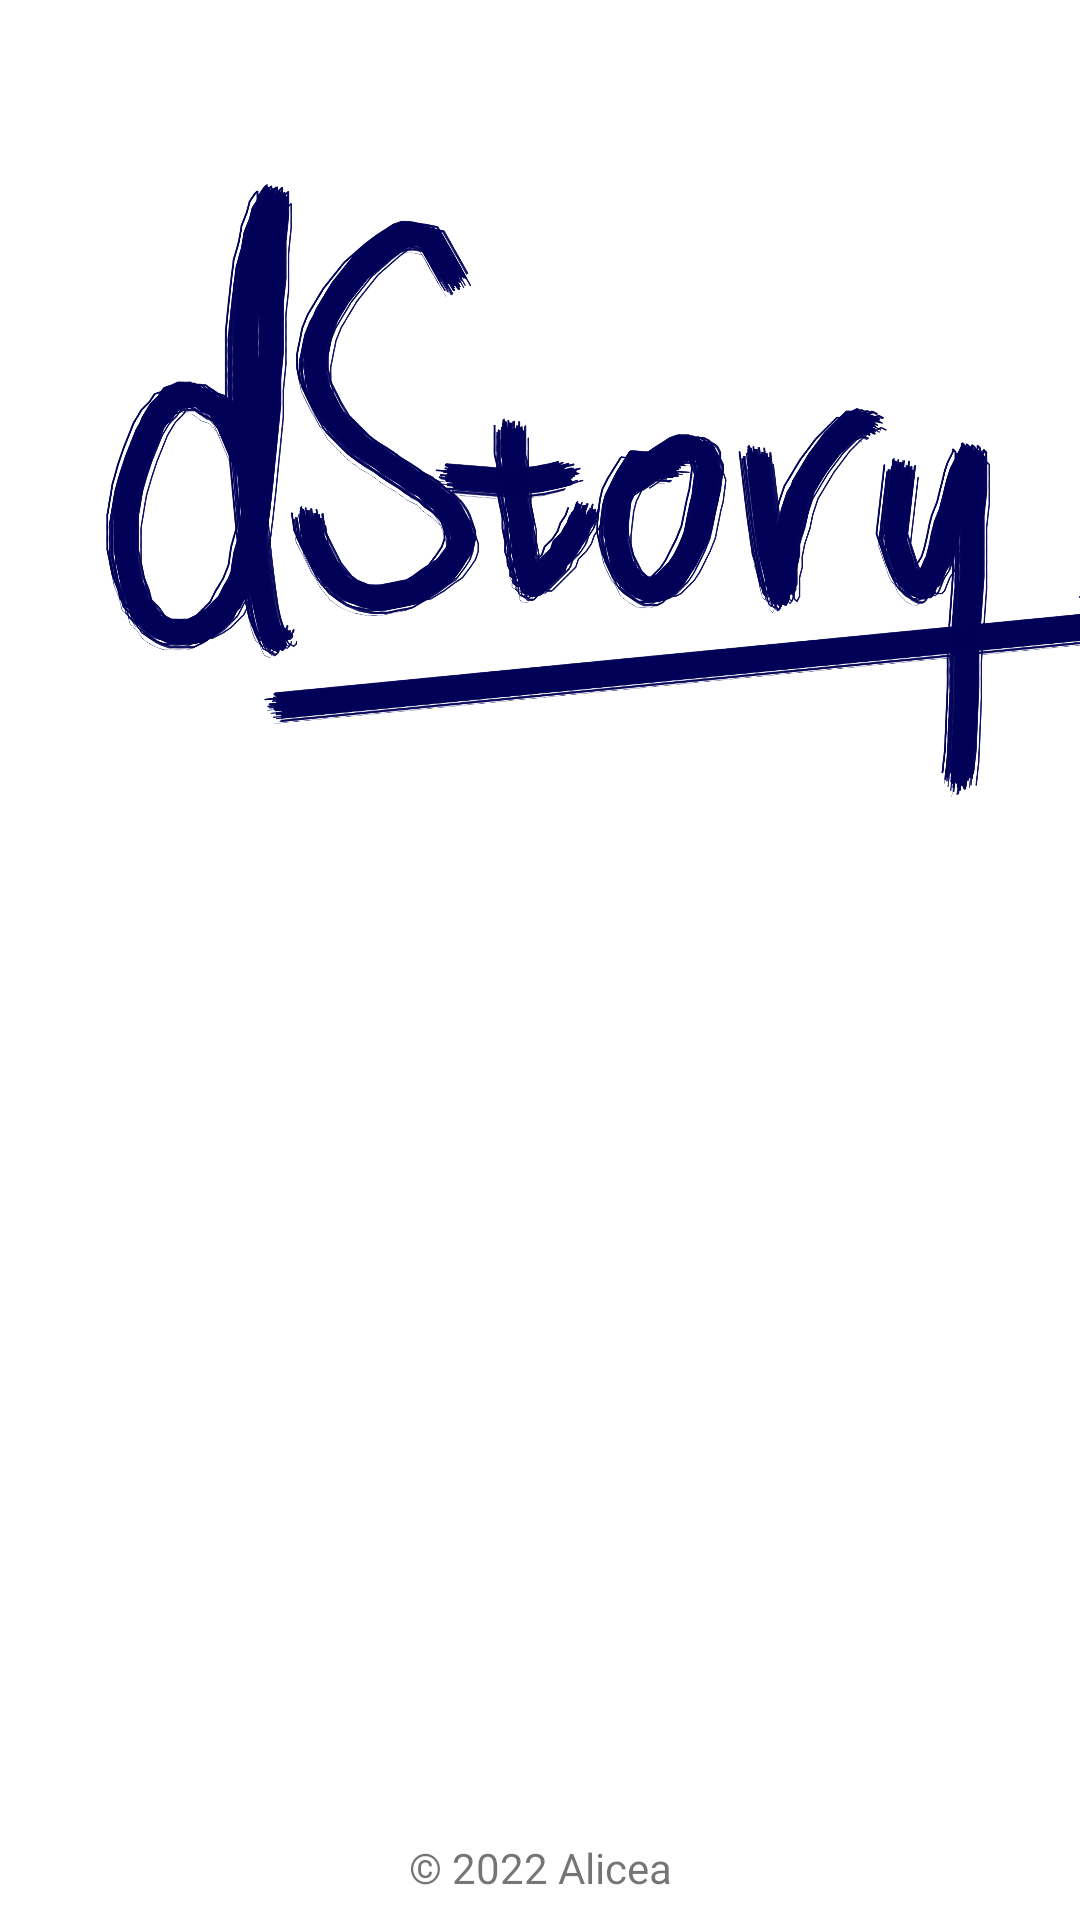

Reconstruct the res/layout file that produces this screen, plus the resources it refers to.
<!-- AndroidManifest.xml: application theme Theme.StoryAppSubmission -->
<!-- res/layout/activity_welcome.xml -->
<?xml version="1.0" encoding="utf-8"?>
<androidx.constraintlayout.widget.ConstraintLayout xmlns:android="http://schemas.android.com/apk/res/android"
    xmlns:app="http://schemas.android.com/apk/res-auto"
    xmlns:tools="http://schemas.android.com/tools"
    android:id="@+id/background"
    android:layout_width="match_parent"
    android:layout_height="match_parent"
    tools:context=".ui.welcome.WelcomeActivity">

    <ImageView
        android:id="@+id/imageView"
        android:layout_width="0dp"
        android:layout_height="0dp"
        app:layout_constraintBottom_toTopOf="@+id/guidelineHorizontal"
        app:layout_constraintEnd_toEndOf="parent"
        app:layout_constraintStart_toStartOf="parent"
        app:layout_constraintTop_toTopOf="parent"
        app:srcCompat="@drawable/image_story"
        android:contentDescription="@string/image_logo_story" />

    <TextView
        android:id="@+id/titleTextView"
        android:alpha="0"
        android:layout_width="0dp"
        android:layout_height="wrap_content"
        android:layout_marginStart="32dp"
        android:layout_marginTop="8dp"
        android:layout_marginEnd="32dp"
        android:text="@string/title_welcome_page"
        android:textColor="@color/black"
        android:textSize="20sp"
        android:textStyle="bold"
        app:layout_constraintEnd_toEndOf="parent"
        app:layout_constraintHorizontal_bias="0.0"
        app:layout_constraintStart_toStartOf="parent"
        app:layout_constraintTop_toTopOf="@+id/guidelineHorizontal" />

    <TextView
        android:id="@+id/descTextView"
        android:alpha="0"
        android:layout_width="0dp"
        android:layout_height="wrap_content"
        android:layout_marginStart="32dp"
        android:layout_marginTop="8dp"
        android:layout_marginEnd="32dp"
        android:text="@string/message_welcome_page"
        android:textColor="@color/navy"
        android:textSize="14sp"
        app:layout_constraintEnd_toEndOf="parent"
        app:layout_constraintHorizontal_bias="0.0"
        app:layout_constraintStart_toStartOf="parent"
        app:layout_constraintTop_toBottomOf="@+id/titleTextView" />

    <Button
        android:id="@+id/loginButton"
        android:alpha="0"
        android:layout_width="0dp"
        android:layout_height="wrap_content"
        android:layout_marginStart="32dp"
        android:layout_marginTop="32dp"
        android:layout_marginEnd="16dp"
        android:backgroundTint="@color/navy"
        android:text="@string/login"
        app:layout_constraintEnd_toStartOf="@+id/guidelineVertical"
        app:layout_constraintStart_toStartOf="parent"
        app:layout_constraintTop_toBottomOf="@+id/descTextView" />

    <Button
        android:id="@+id/signupButton"
        android:alpha="0"
        android:layout_width="0dp"
        android:layout_height="wrap_content"
        android:layout_marginStart="16dp"
        android:layout_marginTop="32dp"
        android:layout_marginEnd="32dp"
        android:backgroundTint="@color/navy"
        android:text="@string/signup"
        app:layout_constraintEnd_toEndOf="parent"
        app:layout_constraintStart_toStartOf="@+id/guidelineVertical"
        app:layout_constraintTop_toBottomOf="@+id/descTextView" />

    <androidx.constraintlayout.widget.Guideline
        android:id="@+id/guidelineHorizontal"
        android:layout_width="wrap_content"
        android:layout_height="64dp"
        android:orientation="horizontal"
        app:layout_constraintEnd_toEndOf="parent"
        app:layout_constraintGuide_percent="0.5"
        app:layout_constraintStart_toStartOf="parent" />

    <androidx.constraintlayout.widget.Guideline
        android:id="@+id/guidelineVertical"
        android:layout_width="wrap_content"
        android:layout_height="64dp"
        android:orientation="vertical"
        app:layout_constraintEnd_toEndOf="parent"
        app:layout_constraintGuide_percent="0.5"
        app:layout_constraintStart_toStartOf="parent" />

    <TextView
        android:id="@+id/copyrightTextView"
        android:layout_width="wrap_content"
        android:layout_height="wrap_content"
        android:layout_marginStart="32dp"
        android:layout_marginEnd="32dp"
        android:layout_marginBottom="8dp"
        android:text="@string/copyright"
        android:textSize="14sp"
        app:layout_constraintBottom_toBottomOf="parent"
        app:layout_constraintEnd_toEndOf="parent"
        app:layout_constraintStart_toStartOf="parent" />

</androidx.constraintlayout.widget.ConstraintLayout>
<!-- resources referenced by this layout -->
<resources>
  <color name="black">#FF000000</color>
  <color name="navy">#000031</color>
  <!-- drawable image_story: webp bitmap (drawable, 322488 bytes) -->
  <string name="copyright" translatable="false">© 2022 Alicea</string>
  <string name="image_logo_story">Story Logo Image</string>
  <string name="login">Login</string>
  <string name="message_welcome_page">An application that displays a list of stories from students and graduates Dicoding Academy!</string>
  <string name="signup">Sign Up</string>
  <string name="title_welcome_page">Welcome to dStory!</string>
  <style name="Theme.StoryAppSubmission" parent="Theme.MaterialComponents.DayNight.DarkActionBar">
          
          <item name="colorPrimary">@color/navy</item>
          <item name="colorPrimaryVariant">@color/dark_lavender</item>
          <item name="colorOnPrimary">@color/white</item>
          
          <item name="colorSecondary">@color/teal_200</item>
          <item name="colorSecondaryVariant">@color/teal_700</item>
          <item name="colorOnSecondary">@color/black</item>
          
          <item name="android:statusBarColor">?attr/colorPrimaryVariant</item>
          
  
      </style>
  <color name="dark_lavender">#7878b0</color>
  <color name="white">#FFFFFFFF</color>
  <color name="teal_200">#FF03DAC5</color>
  <color name="teal_700">#FF018786</color>
</resources>
